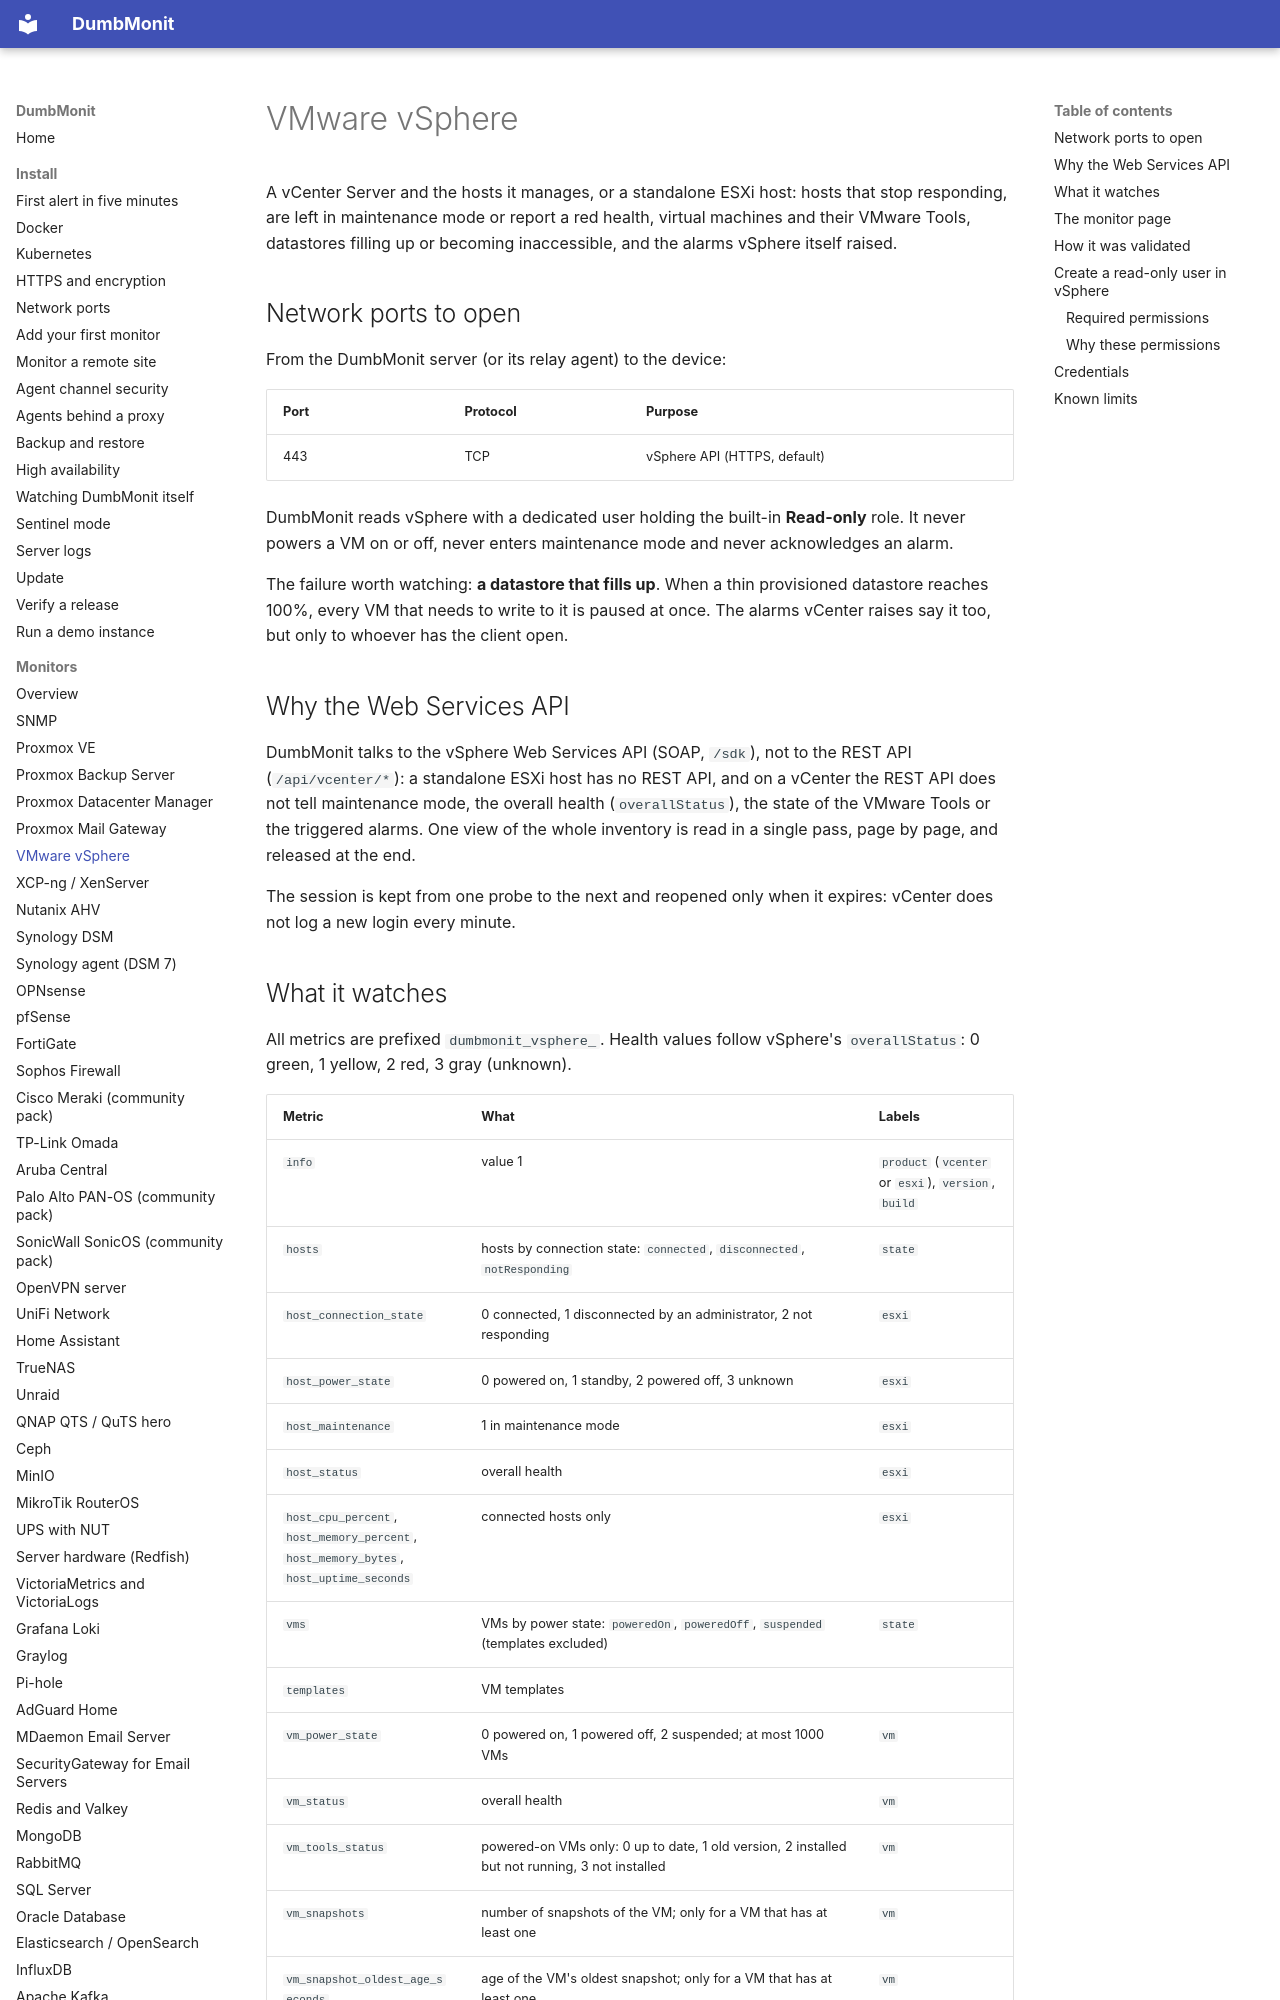

repository: Deni7/dumbmonit · page: devices/vsphere/index.html · generator: mkdocs

# VMware vSphere

A vCenter Server and the hosts it manages, or a standalone ESXi host: hosts
that stop responding, are left in maintenance mode or report a red health,
virtual machines and their VMware Tools, datastores filling up or becoming
inaccessible, and the alarms vSphere itself raised.

## Network ports to open

From the DumbMonit server (or its relay agent) to the device:

| Port | Protocol | Purpose |
|---|---|---|
| 443 | TCP | vSphere API (HTTPS, default) |

DumbMonit reads vSphere with a dedicated user holding the built-in
**Read-only** role. It never powers a VM on or off, never enters maintenance
mode and never acknowledges an alarm.

The failure worth watching: **a datastore that fills up**. When a thin
provisioned datastore reaches 100%, every VM that needs to write to it is
paused at once. The alarms vCenter raises say it too, but only to whoever has
the client open.

## Why the Web Services API

DumbMonit talks to the vSphere Web Services API (SOAP, `/sdk`), not to the
REST API (`/api/vcenter/*`): a standalone ESXi host has no REST API, and on a
vCenter the REST API does not tell maintenance mode, the overall health
(`overallStatus`), the state of the VMware Tools or the triggered alarms. One
view of the whole inventory is read in a single pass, page by page, and
released at the end.

The session is kept from one probe to the next and reopened only when it
expires: vCenter does not log a new login every minute.
